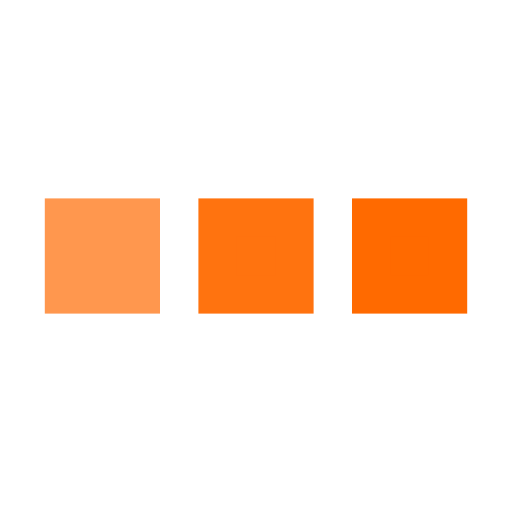
t = 0.00 s
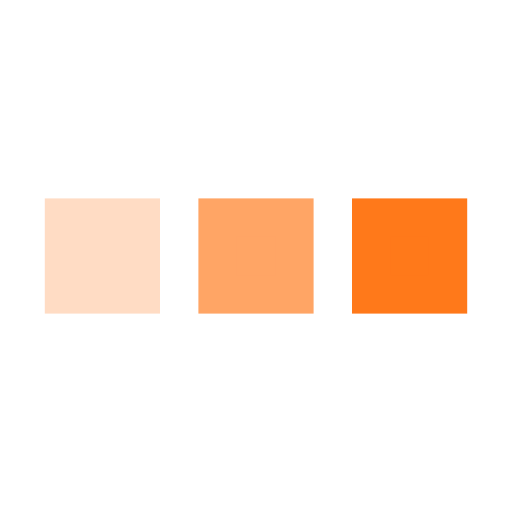
t = 0.25 s
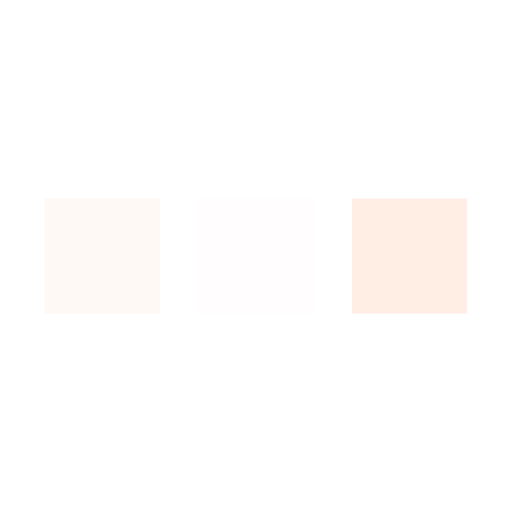
t = 0.75 s
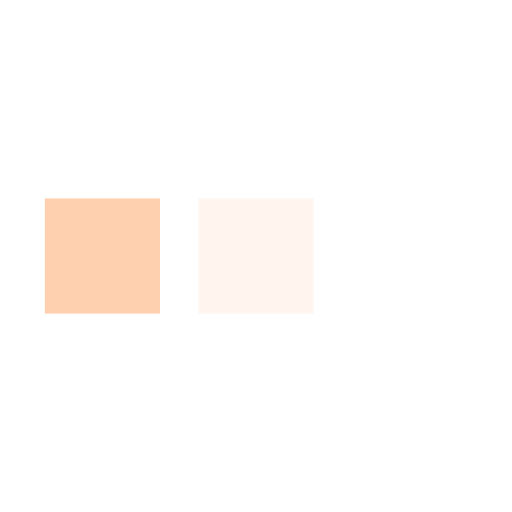
t = 1.00 s
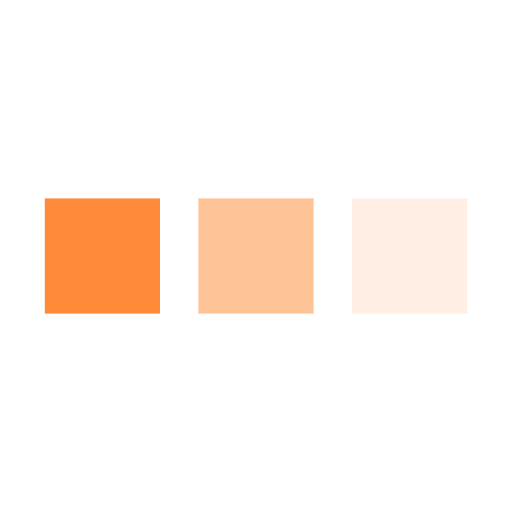
t = 1.25 s
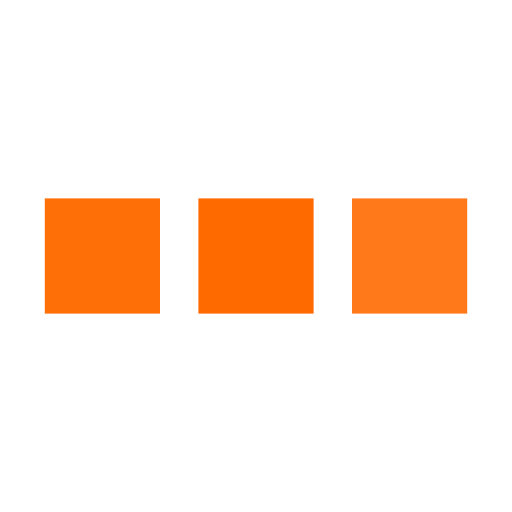
t = 1.75 s

The animated SVG that drew these frames (rendered in a browser with its animation timeline set to each time). Animation: 3 SMIL elements (animate=3); one cycle of 2.00 s, repeats indefinitely.

<svg xmlns='http://www.w3.org/2000/svg' viewBox='0 0 200 200'><rect fill='#FF6A00' stroke='#FF6A00' stroke-width='15' width='30' height='30' x='25' y='85'><animate attributeName='opacity' calcMode='spline' dur='2' values='1;0;1;' keySplines='.5 0 .5 1;.5 0 .5 1' repeatCount='indefinite' begin='-.4'></animate></rect><rect fill='#FF6A00' stroke='#FF6A00' stroke-width='15' width='30' height='30' x='85' y='85'><animate attributeName='opacity' calcMode='spline' dur='2' values='1;0;1;' keySplines='.5 0 .5 1;.5 0 .5 1' repeatCount='indefinite' begin='-.2'></animate></rect><rect fill='#FF6A00' stroke='#FF6A00' stroke-width='15' width='30' height='30' x='145' y='85'><animate attributeName='opacity' calcMode='spline' dur='2' values='1;0;1;' keySplines='.5 0 .5 1;.5 0 .5 1' repeatCount='indefinite' begin='0'></animate></rect></svg>
